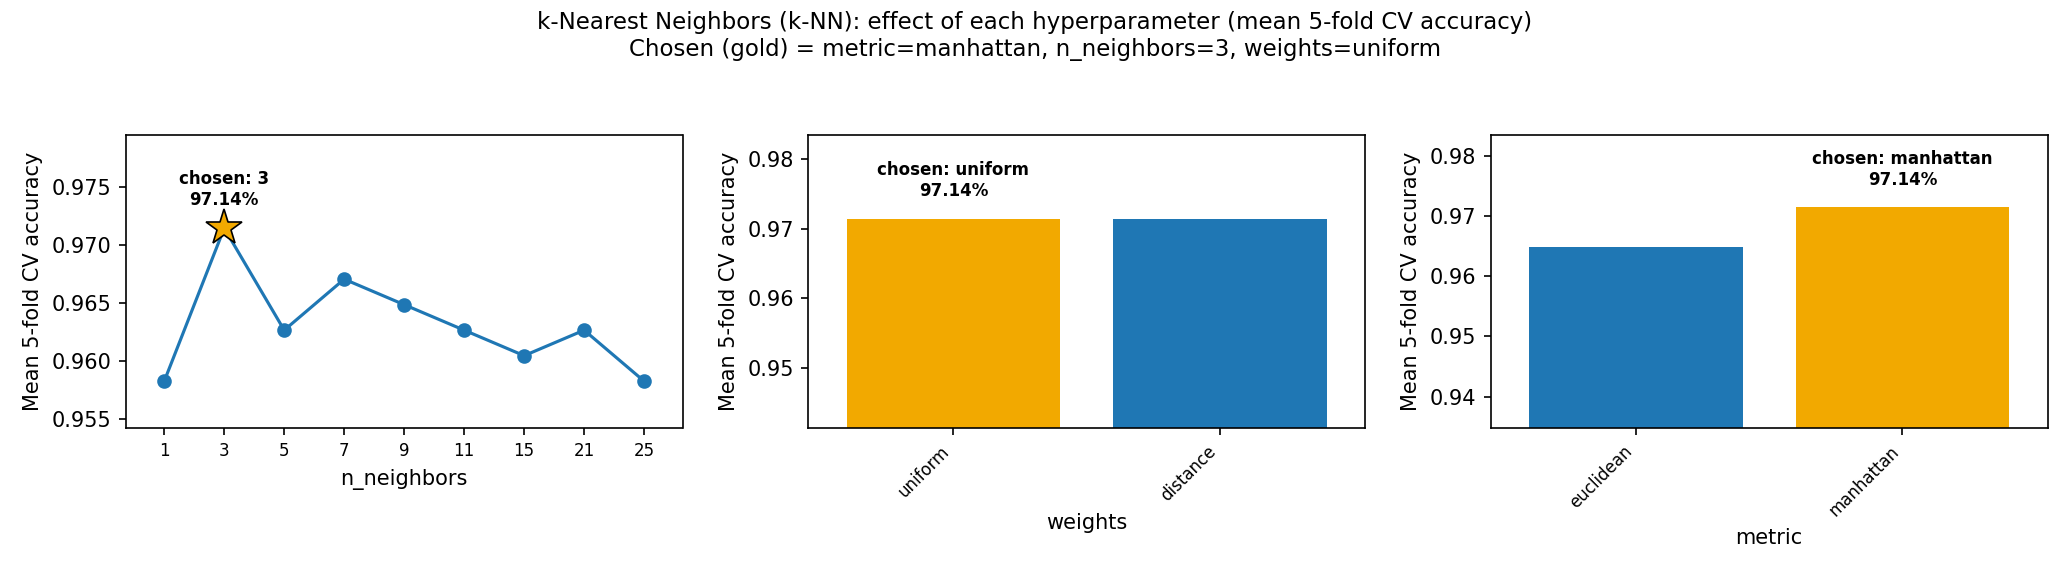

The file beside this chart, header and first rows:
n_neighbors, weights, metric, cv_accuracy, train_accuracy, rank
3, uniform, manhattan, 0.9714, 0.9824, 1
3, distance, manhattan, 0.9714, 1.0, 1
7, uniform, manhattan, 0.967, 0.9736, 3
7, distance, manhattan, 0.967, 1.0, 3
9, distance, euclidean, 0.9648, 1.0, 5
9, uniform, euclidean, 0.9648, 0.9703, 5
11, distance, euclidean, 0.9626, 1.0, 7
11, uniform, euclidean, 0.9626, 0.9676, 7
21, uniform, euclidean, 0.9626, 0.9615, 7
11, uniform, manhattan, 0.9626, 0.9703, 7
11, distance, manhattan, 0.9626, 1.0, 7
7, uniform, euclidean, 0.9626, 0.9731, 12
5, uniform, euclidean, 0.9626, 0.9764, 12
3, distance, euclidean, 0.9626, 1.0, 12
5, distance, euclidean, 0.9626, 1.0, 12
3, uniform, euclidean, 0.9626, 0.978, 12
5, distance, manhattan, 0.9626, 1.0, 12
7, distance, euclidean, 0.9626, 1.0, 12
5, uniform, manhattan, 0.9626, 0.9769, 12
9, distance, manhattan, 0.9604, 1.0, 20
9, uniform, manhattan, 0.9604, 0.9709, 20
15, uniform, euclidean, 0.9604, 0.9665, 22
21, distance, euclidean, 0.9604, 1.0, 22
15, distance, euclidean, 0.9604, 1.0, 22
15, uniform, manhattan, 0.9604, 0.9632, 22
15, distance, manhattan, 0.9604, 1.0, 22
1, distance, manhattan, 0.9582, 1.0, 27
25, distance, euclidean, 0.9582, 1.0, 27
1, uniform, manhattan, 0.9582, 1.0, 27
21, distance, manhattan, 0.9538, 1.0, 30
25, distance, manhattan, 0.9538, 1.0, 30
25, uniform, euclidean, 0.9516, 0.9599, 32
21, uniform, manhattan, 0.9516, 0.9533, 32
25, uniform, manhattan, 0.9495, 0.9511, 34
1, distance, euclidean, 0.9473, 1.0, 35
1, uniform, euclidean, 0.9473, 1.0, 35
